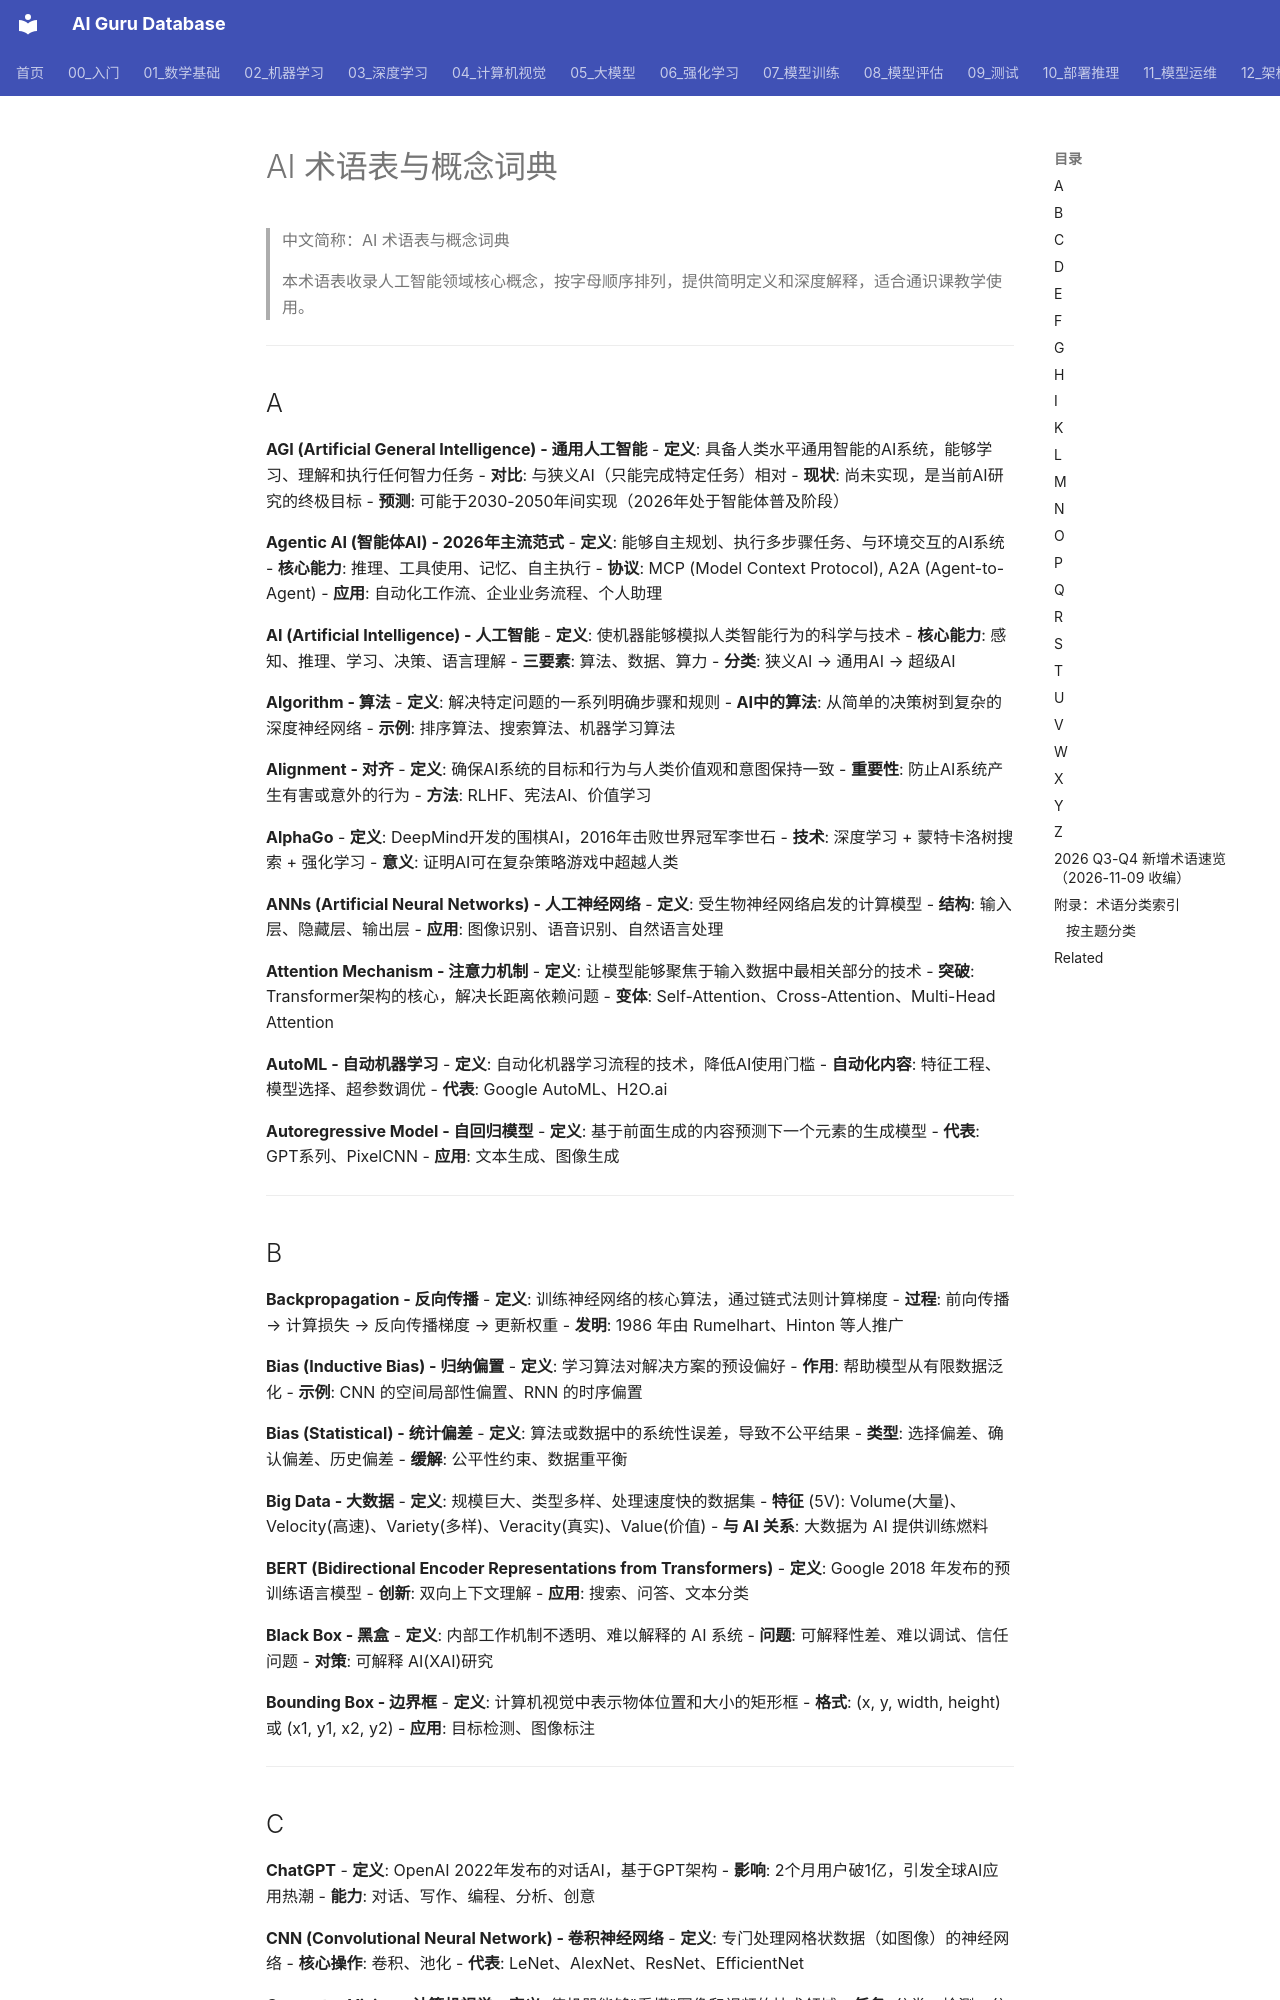

repository: ai-guru-global/ai-guru-database · page: 00_入门/01_基础入门/03_AI术语表/index.html · generator: mkdocs

---
title: AI术语表与概念词典
category: 00-ai-introduction
tags: ["ai", "glossary", "terminology", "reference"]
summary: "## A"
created: 2026-05-31
updated: 2026-05-31
tier: supporting
aliases:
  - "Ai Glossary"
  - "AI Glossary"
  - AI_Glossary
sources: []

name_zh: "AI术语表与概念词典"
---
# AI 术语表与概念词典

> 中文简称：AI 术语表与概念词典

> 本术语表收录人工智能领域核心概念，按字母顺序排列，提供简明定义和深度解释，适合通识课教学使用。

---

## A

**AGI (Artificial General Intelligence) - 通用人工智能**
- **定义**: 具备人类水平通用智能的AI系统，能够学习、理解和执行任何智力任务
- **对比**: 与狭义AI（只能完成特定任务）相对
- **现状**: 尚未实现，是当前AI研究的终极目标
- **预测**: 可能于2030-2050年间实现（2026年处于智能体普及阶段）

**Agentic AI (智能体AI) - 2026年主流范式**
- **定义**: 能够自主规划、执行多步骤任务、与环境交互的AI系统
- **核心能力**: 推理、工具使用、记忆、自主执行
- **协议**: MCP (Model Context Protocol), A2A (Agent-to-Agent)
- **应用**: 自动化工作流、企业业务流程、个人助理

**AI (Artificial Intelligence) - 人工智能**
- **定义**: 使机器能够模拟人类智能行为的科学与技术
- **核心能力**: 感知、推理、学习、决策、语言理解
- **三要素**: 算法、数据、算力
- **分类**: 狭义AI → 通用AI → 超级AI

**Algorithm - 算法**
- **定义**: 解决特定问题的一系列明确步骤和规则
- **AI中的算法**: 从简单的决策树到复杂的深度神经网络
- **示例**: 排序算法、搜索算法、机器学习算法

**Alignment - 对齐**
- **定义**: 确保AI系统的目标和行为与人类价值观和意图保持一致
- **重要性**: 防止AI系统产生有害或意外的行为
- **方法**: RLHF、宪法AI、价值学习

**AlphaGo**
- **定义**: DeepMind开发的围棋AI，2016年击败世界冠军李世石
- **技术**: 深度学习 + 蒙特卡洛树搜索 + 强化学习
- **意义**: 证明AI可在复杂策略游戏中超越人类

**ANNs (Artificial Neural Networks) - 人工神经网络**
- **定义**: 受生物神经网络启发的计算模型
- **结构**: 输入层、隐藏层、输出层
- **应用**: 图像识别、语音识别、自然语言处理

**Attention Mechanism - 注意力机制**
- **定义**: 让模型能够聚焦于输入数据中最相关部分的技术
- **突破**: Transformer架构的核心，解决长距离依赖问题
- **变体**: Self-Attention、Cross-Attention、Multi-Head Attention

**AutoML - 自动机器学习**
- **定义**: 自动化机器学习流程的技术，降低AI使用门槛
- **自动化内容**: 特征工程、模型选择、超参数调优
- **代表**: Google AutoML、H2O.ai

**Autoregressive Model - 自回归模型**
- **定义**: 基于前面生成的内容预测下一个元素的生成模型
- **代表**: GPT系列、PixelCNN
- **应用**: 文本生成、图像生成

---

## B

**Backpropagation - 反向传播**
- **定义**: 训练神经网络的核心算法，通过链式法则计算梯度
- **过程**: 前向传播 → 计算损失 → 反向传播梯度 → 更新权重
- **发明**: 1986 年由 Rumelhart、Hinton 等人推广

**Bias (Inductive Bias) - 归纳偏置**
- **定义**: 学习算法对解决方案的预设偏好
- **作用**: 帮助模型从有限数据泛化
- **示例**: CNN 的空间局部性偏置、RNN 的时序偏置

**Bias (Statistical) - 统计偏差**
- **定义**: 算法或数据中的系统性误差，导致不公平结果
- **类型**: 选择偏差、确认偏差、历史偏差
- **缓解**: 公平性约束、数据重平衡

**Big Data - 大数据**
- **定义**: 规模巨大、类型多样、处理速度快的数据集
- **特征** (5V): Volume(大量)、Velocity(高速)、Variety(多样)、Veracity(真实)、Value(价值)
- **与 AI 关系**: 大数据为 AI 提供训练燃料

**BERT (Bidirectional Encoder Representations from Transformers)**
- **定义**: Google 2018 年发布的预训练语言模型
- **创新**: 双向上下文理解
- **应用**: 搜索、问答、文本分类

**Black Box - 黑盒**
- **定义**: 内部工作机制不透明、难以解释的 AI 系统
- **问题**: 可解释性差、难以调试、信任问题
- **对策**: 可解释 AI(XAI)研究

**Bounding Box - 边界框**
- **定义**: 计算机视觉中表示物体位置和大小的矩形框
- **格式**: (x, y, width, height) 或 (x1, y1, x2, y2)
- **应用**: 目标检测、图像标注

---
